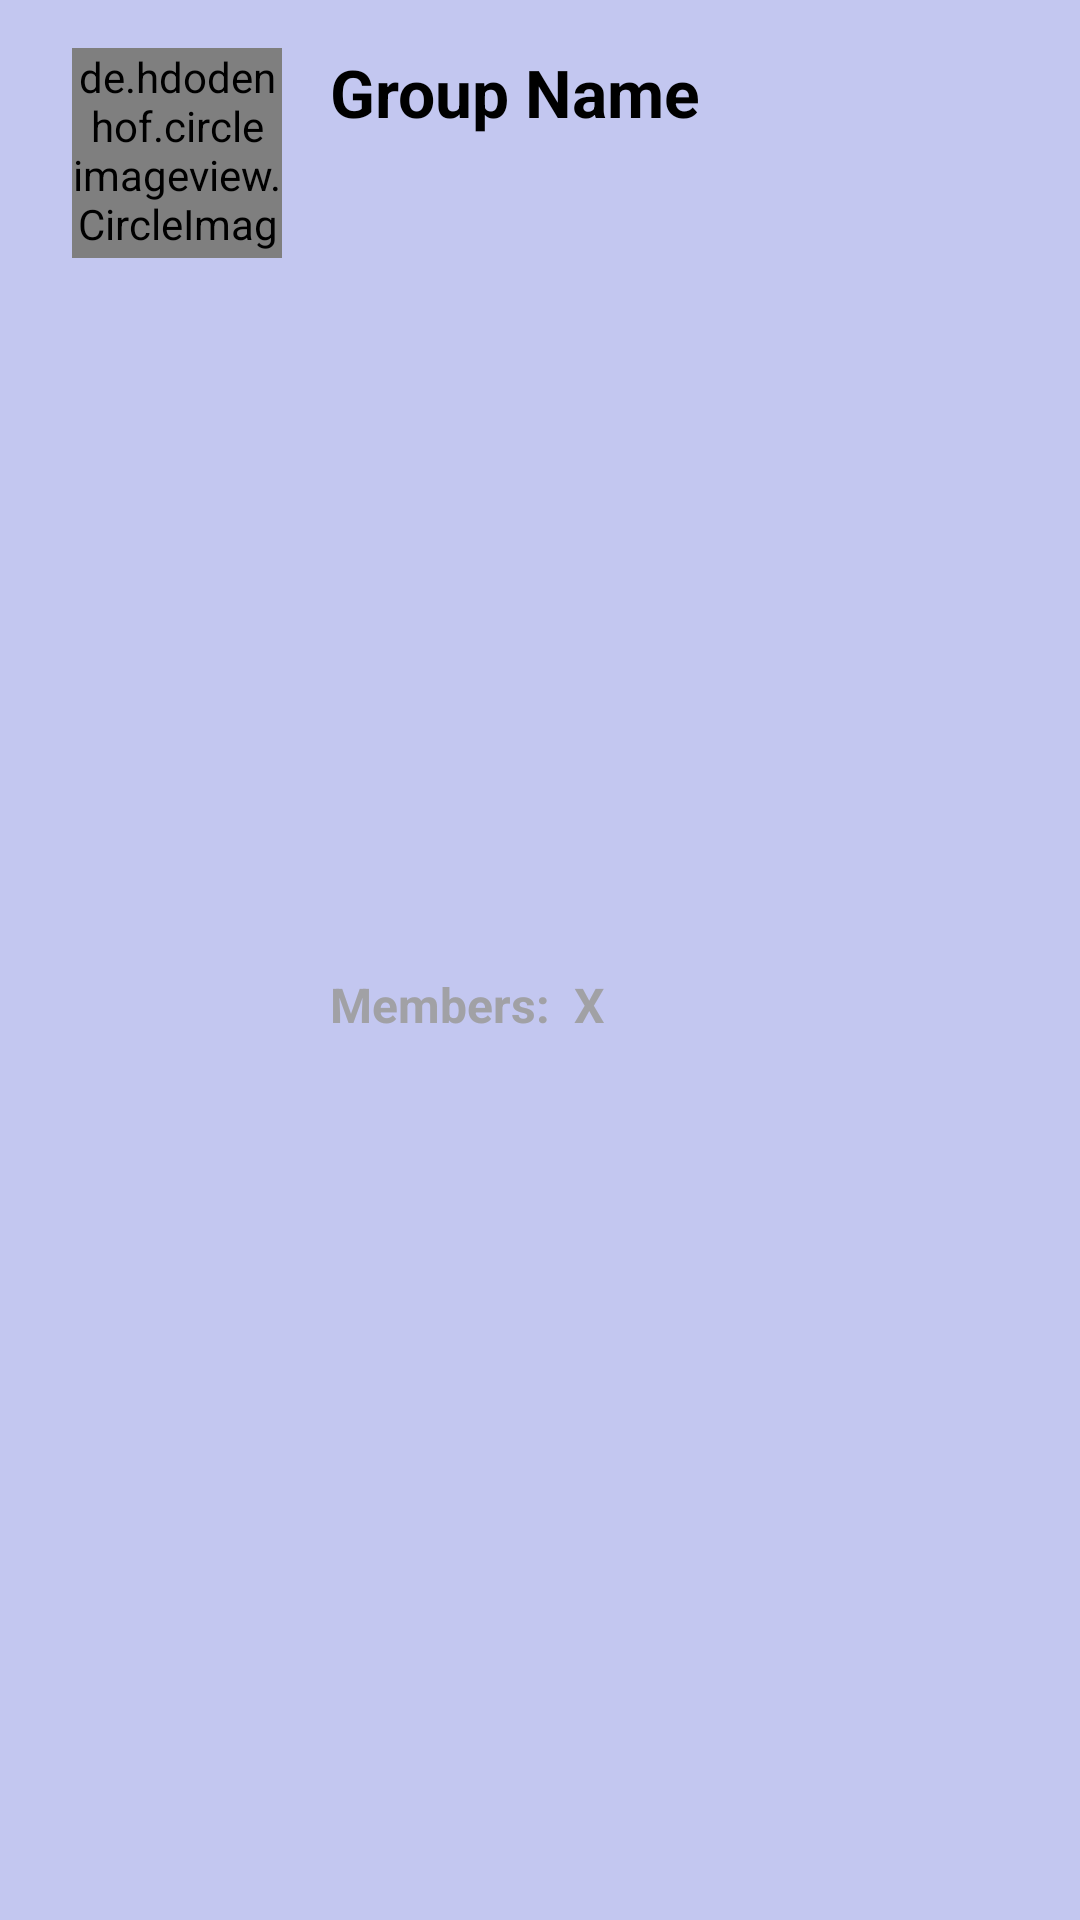

This screen was rendered from an Android layout file. Write that file and the resources it references.
<!-- AndroidManifest.xml: application theme Theme.Chatapplication -->
<!-- res/layout/group_row_groups.xml -->
<?xml version="1.0" encoding="utf-8"?>
<androidx.constraintlayout.widget.ConstraintLayout xmlns:android="http://schemas.android.com/apk/res/android"
    xmlns:app="http://schemas.android.com/apk/res-auto"
    xmlns:tools="http://schemas.android.com/tools"
    android:layout_width="match_parent"
    android:layout_height="wrap_content"
    android:layout_marginTop="16dp"
    android:paddingBottom="16dp"
    android:background="@color/main_color"
    android:backgroundTint="@color/main_color_alt">

    <TextView
        android:id="@+id/groupName_textView"
        android:layout_width="0dp"
        android:layout_height="wrap_content"
        android:layout_marginStart="16dp"
        android:layout_marginTop="16dp"
        android:layout_marginEnd="16dp"
        android:text="Group Name"
        android:textColor="@color/black"
        android:textSize="22sp"
        android:textStyle="bold"
        app:layout_constraintEnd_toEndOf="parent"
        app:layout_constraintStart_toEndOf="@+id/groupImage_circleview"
        app:layout_constraintTop_toTopOf="parent" />

    <de.hdodenhof.circleimageview.CircleImageView
        android:id="@+id/groupImage_circleview"
        android:layout_width="70dp"
        android:layout_height="70dp"
        android:layout_marginStart="24dp"
        android:layout_marginTop="16dp"
        app:civ_border_width="2dp"
        app:layout_constraintStart_toStartOf="parent"
        app:layout_constraintTop_toTopOf="parent" />

    <TextView
        android:id="@+id/members_textView"
        android:layout_width="wrap_content"
        android:layout_height="wrap_content"
        android:text="Members:"
        android:textColor="@color/grey"
        android:textSize="16sp"
        android:textStyle="bold"
        app:layout_constraintBottom_toBottomOf="parent"
        app:layout_constraintStart_toStartOf="@+id/groupName_textView"
        app:layout_constraintTop_toBottomOf="@+id/groupName_textView" />

    <TextView
        android:id="@+id/memberCount_textView"
        android:layout_width="wrap_content"
        android:layout_height="wrap_content"
        android:layout_marginStart="8dp"
        android:text="X"
        android:textColor="@color/grey"
        android:textSize="16sp"
        android:textStyle="bold"
        app:layout_constraintBottom_toBottomOf="@+id/members_textView"
        app:layout_constraintStart_toEndOf="@+id/members_textView"
        app:layout_constraintTop_toTopOf="@+id/members_textView" />
</androidx.constraintlayout.widget.ConstraintLayout>
<!-- resources referenced by this layout -->
<resources>
  <color name="black">#FF000000</color>
  <color name="grey">#A1A1A5</color>
  <color name="main_color">#D8DCFF</color>
  <color name="main_color_alt">#C3C7F0</color>
  <style name="Theme.Chatapplication" parent="Theme.AppCompat.DayNight.DarkActionBar">
          
          <item name="colorPrimary">@color/menu</item>
          <item name="colorPrimaryVariant">@color/black</item>
          <item name="colorOnPrimary">@color/white</item>
          
          <item name="colorSecondary">@color/teal_200</item>
          <item name="colorSecondaryVariant">@color/teal_700</item>
          <item name="colorOnSecondary">@color/black</item>
          
          <item name="android:statusBarColor" tools:targetApi="l">?attr/colorPrimaryVariant</item>
          
      </style>
  <color name="menu">#f39766</color>
  <color name="white">#FFFFFFFF</color>
  <color name="teal_200">#FF03DAC5</color>
  <color name="teal_700">#FF018786</color>
</resources>
